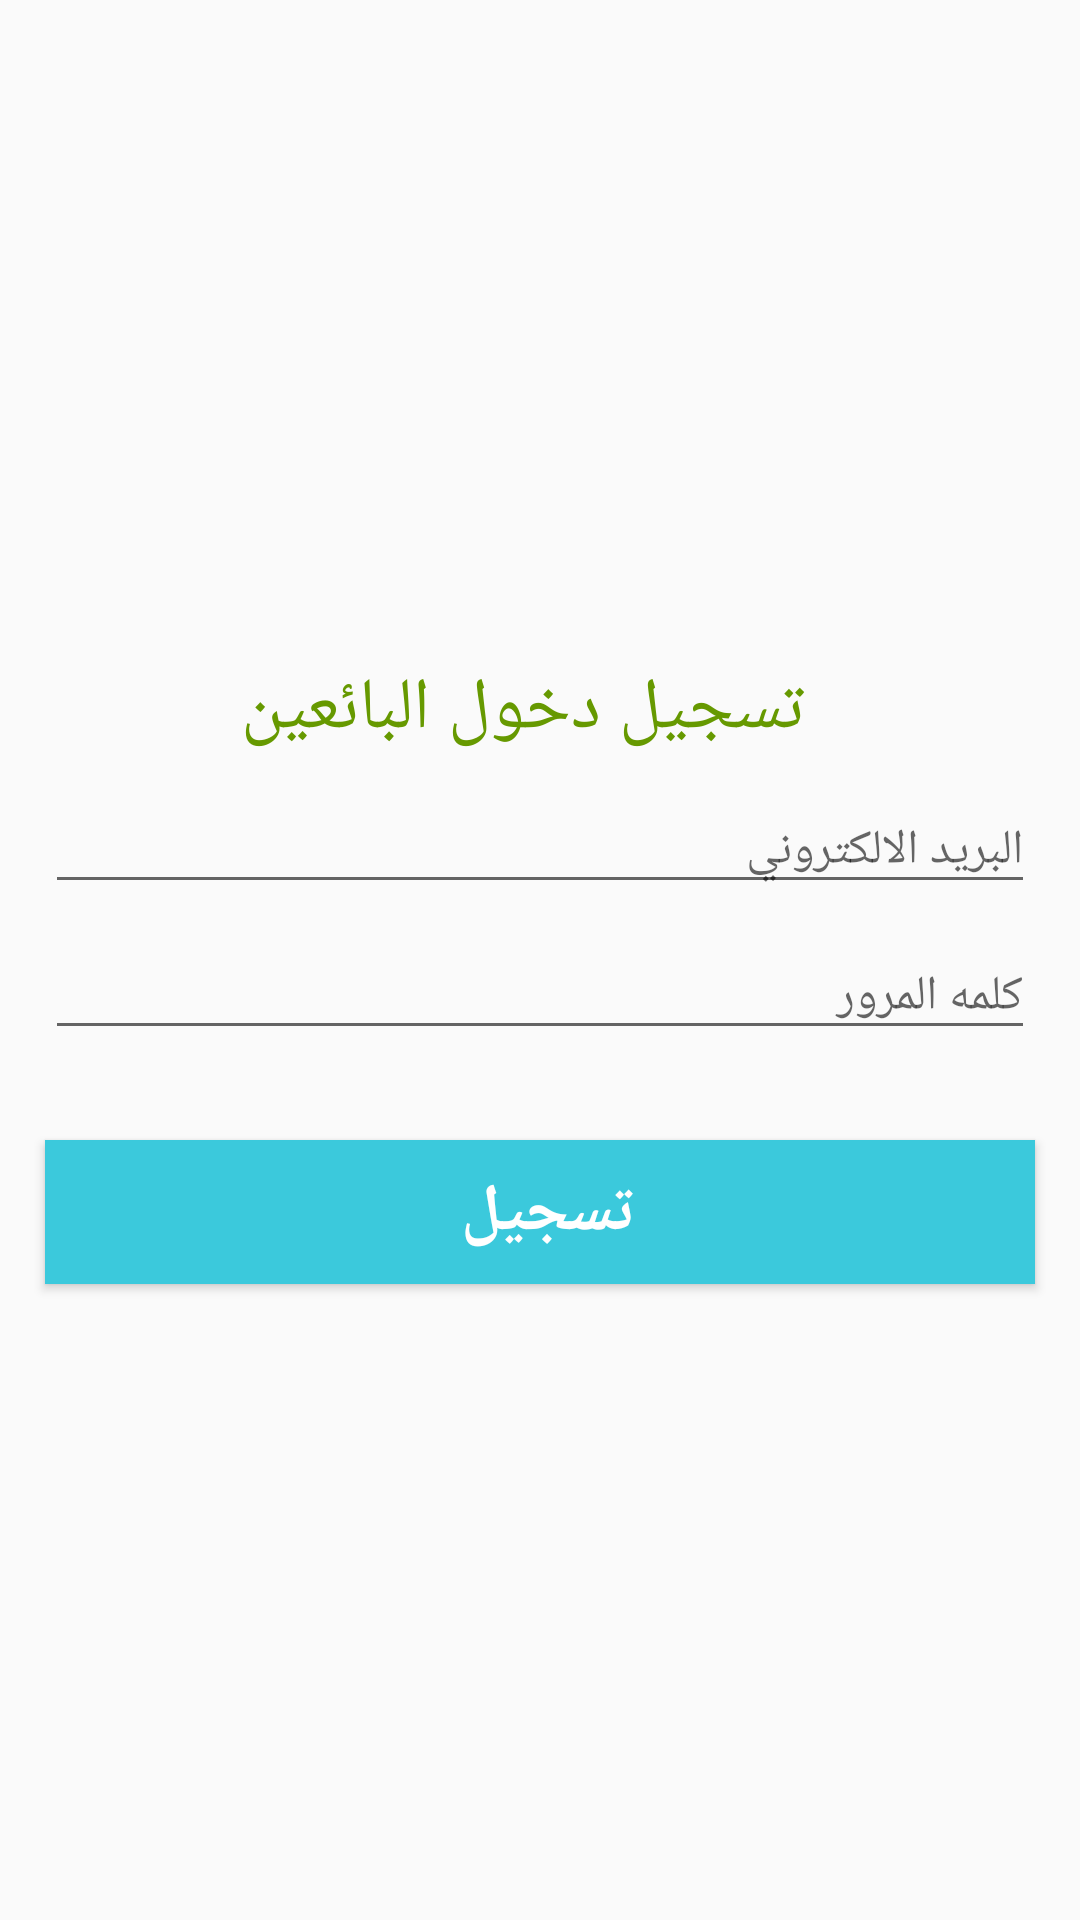

This screen was rendered from an Android layout file. Write that file and the resources it references.
<!-- AndroidManifest.xml: application theme Theme.AppCompat.DayNight.NoActionBar -->
<!-- res/layout/activity_seller_login.xml -->
<?xml version="1.0" encoding="utf-8"?>
<RelativeLayout xmlns:android="http://schemas.android.com/apk/res/android"
    xmlns:app="http://schemas.android.com/apk/res-auto"
    xmlns:tools="http://schemas.android.com/tools"
    android:layout_width="match_parent"
    android:layout_height="match_parent"
    tools:context=".Seller.SellersRegistritionActivity">

    <ImageView
        android:id="@+id/image_sellers"
        android:layout_width="wrap_content"
        android:layout_height="200dp"
        android:src="@drawable/sellerlogin"
        android:scaleType="centerCrop"/>

    <TextView
        android:id="@+id/title_login_seller"
        android:layout_width="match_parent"
        android:layout_height="wrap_content"
        android:text="  تسجيل دخول البائعين"
        android:gravity="center"
        android:layout_below="@id/image_sellers"
        android:textSize="24dp"
        android:textColor="@android:color/holo_green_dark"
        android:layout_marginTop="20dp"/>


    <EditText
        android:id="@+id/seller_login__email"
        android:layout_width="match_parent"
        android:layout_height="wrap_content"
        android:layout_marginLeft="15dp"
        android:layout_marginRight="15dp"
        android:layout_below="@+id/title_login_seller"
        android:hint="البريد الالكتروني"
        android:inputType="text"
        android:textSize="16dp"
        android:layout_marginTop="10dp"/>

    <EditText
        android:id="@+id/seller_login__password"
        android:layout_width="match_parent"
        android:layout_height="wrap_content"
        android:layout_marginLeft="15dp"
        android:layout_marginRight="15dp"
        android:layout_below="@+id/seller_login__email"
        android:hint="كلمه المرور "
        android:inputType="number"
        android:textSize="16dp"
        android:layout_marginTop="10dp"/>


    <Button
        android:id="@+id/seller_login_btn"
        android:layout_width="match_parent"
        android:layout_height="wrap_content"
        android:layout_below="@+id/seller_login__password"
        android:layout_marginLeft="15dp"
        android:layout_marginRight="15dp"
        android:layout_marginTop="30dp"
        android:background="#3BC9DC"
        android:text="تسجيل "
        android:textStyle="bold"
        android:textAllCaps="false"
        android:textSize="22dp"
        android:textColor="@color/white"
        />






</RelativeLayout>
<!-- resources referenced by this layout -->
<resources>
  <color name="white">#FFFFFFFF</color>
</resources>
